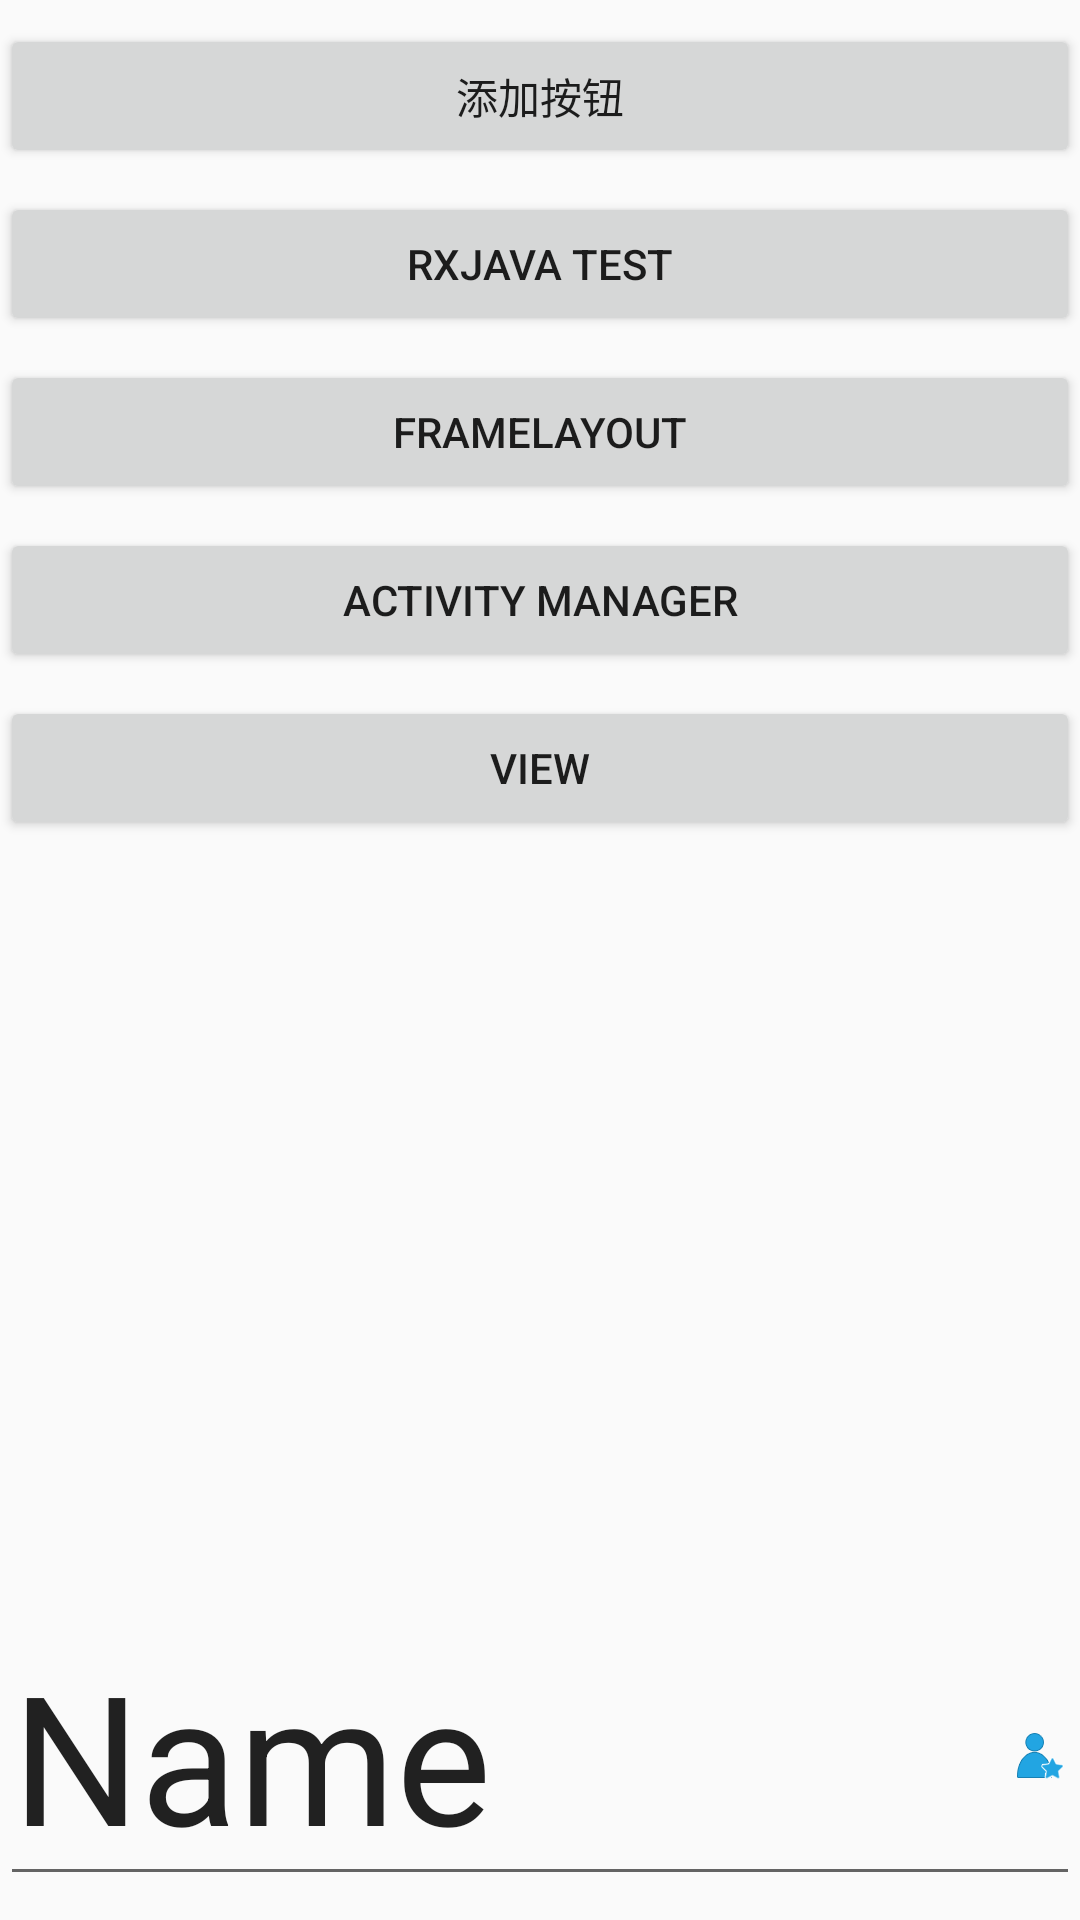

Layout XML and referenced resources for this Android screen:
<!-- AndroidManifest.xml: application theme AppTheme -->
<!-- res/layout/activity_main.xml -->
<?xml version="1.0" encoding="utf-8"?>
<android.support.constraint.ConstraintLayout xmlns:android="http://schemas.android.com/apk/res/android"
    xmlns:app="http://schemas.android.com/apk/res-auto"
    xmlns:tools="http://schemas.android.com/tools"
    android:layout_width="match_parent"
    android:layout_height="match_parent"
    tools:context=".MainActivity">

    <Button
        android:id="@+id/btn_add_button"
        android:layout_width="0dp"
        android:layout_height="wrap_content"
        android:layout_marginTop="8dp"
        android:text="添加按钮"
        app:layout_constraintEnd_toEndOf="parent"
        app:layout_constraintStart_toStartOf="parent"
        app:layout_constraintTop_toTopOf="parent" />

    <Button
        android:id="@+id/btn_rx_java_test"
        android:layout_width="0dp"
        android:layout_height="wrap_content"
        android:layout_marginTop="8dp"
        android:text="RxJava Test"
        app:layout_constraintEnd_toEndOf="parent"
        app:layout_constraintStart_toStartOf="parent"
        app:layout_constraintTop_toBottomOf="@+id/btn_add_button" />

    <EditText
        android:id="@+id/editText"
        android:layout_width="wrap_content"
        android:layout_height="wrap_content"
        android:layout_marginBottom="8dp"
        android:layout_marginEnd="8dp"
        android:layout_marginLeft="8dp"
        android:layout_marginRight="8dp"
        android:layout_marginStart="8dp"
        android:drawableLeft="@mipmap/ic_launcher"
        android:drawablePadding="10dp"
        android:drawableRight="@mipmap/addfriend_on"
        android:ems="10"
        android:inputType="textPersonName"
        android:text="Name"
        android:textSize="60sp"
        app:layout_constraintBottom_toBottomOf="parent"
        app:layout_constraintEnd_toEndOf="parent"
        app:layout_constraintStart_toStartOf="parent" />

    <Button
        android:id="@+id/btn_frame_layout"
        android:layout_width="0dp"
        android:layout_height="wrap_content"
        android:layout_marginTop="8dp"
        android:text="FrameLayout"
        app:layout_constraintEnd_toEndOf="parent"
        app:layout_constraintStart_toStartOf="parent"
        app:layout_constraintTop_toBottomOf="@id/btn_rx_java_test" />

    <Button
        android:id="@+id/btn_activity_manager"
        android:layout_width="0dp"
        android:layout_height="wrap_content"
        android:layout_marginTop="8dp"
        android:text="Activity Manager"
        app:layout_constraintEnd_toEndOf="parent"
        app:layout_constraintStart_toStartOf="parent"
        app:layout_constraintTop_toBottomOf="@id/btn_frame_layout" />

    <Button
        android:id="@+id/btn_view"
        android:layout_width="0dp"
        android:layout_height="wrap_content"
        android:layout_marginTop="8dp"
        android:text="View"
        app:layout_constraintEnd_toEndOf="parent"
        app:layout_constraintStart_toStartOf="parent"
        app:layout_constraintTop_toBottomOf="@id/btn_activity_manager" />
</android.support.constraint.ConstraintLayout>
<!-- resources referenced by this layout -->
<resources>
  <!-- mipmap addfriend_on: png bitmap (mipmap-xxhdpi, 1436 bytes) -->
  <style name="AppTheme" parent="Base.Theme.AppCompat.Light.DarkActionBar">
          
          <item name="colorPrimary">@color/colorPrimary</item>
          <item name="colorPrimaryDark">@color/colorPrimaryDark</item>
          <item name="colorAccent">@color/colorAccent</item>
      </style>
  <!-- not gathered from this repository: default colours our renderer supplied (Android Studio template values) -->
  <color name="colorPrimary">#FF6200EE</color>
  <color name="colorPrimaryDark">#FF3700B3</color>
  <color name="colorAccent">#FF03DAC5</color>
</resources>
